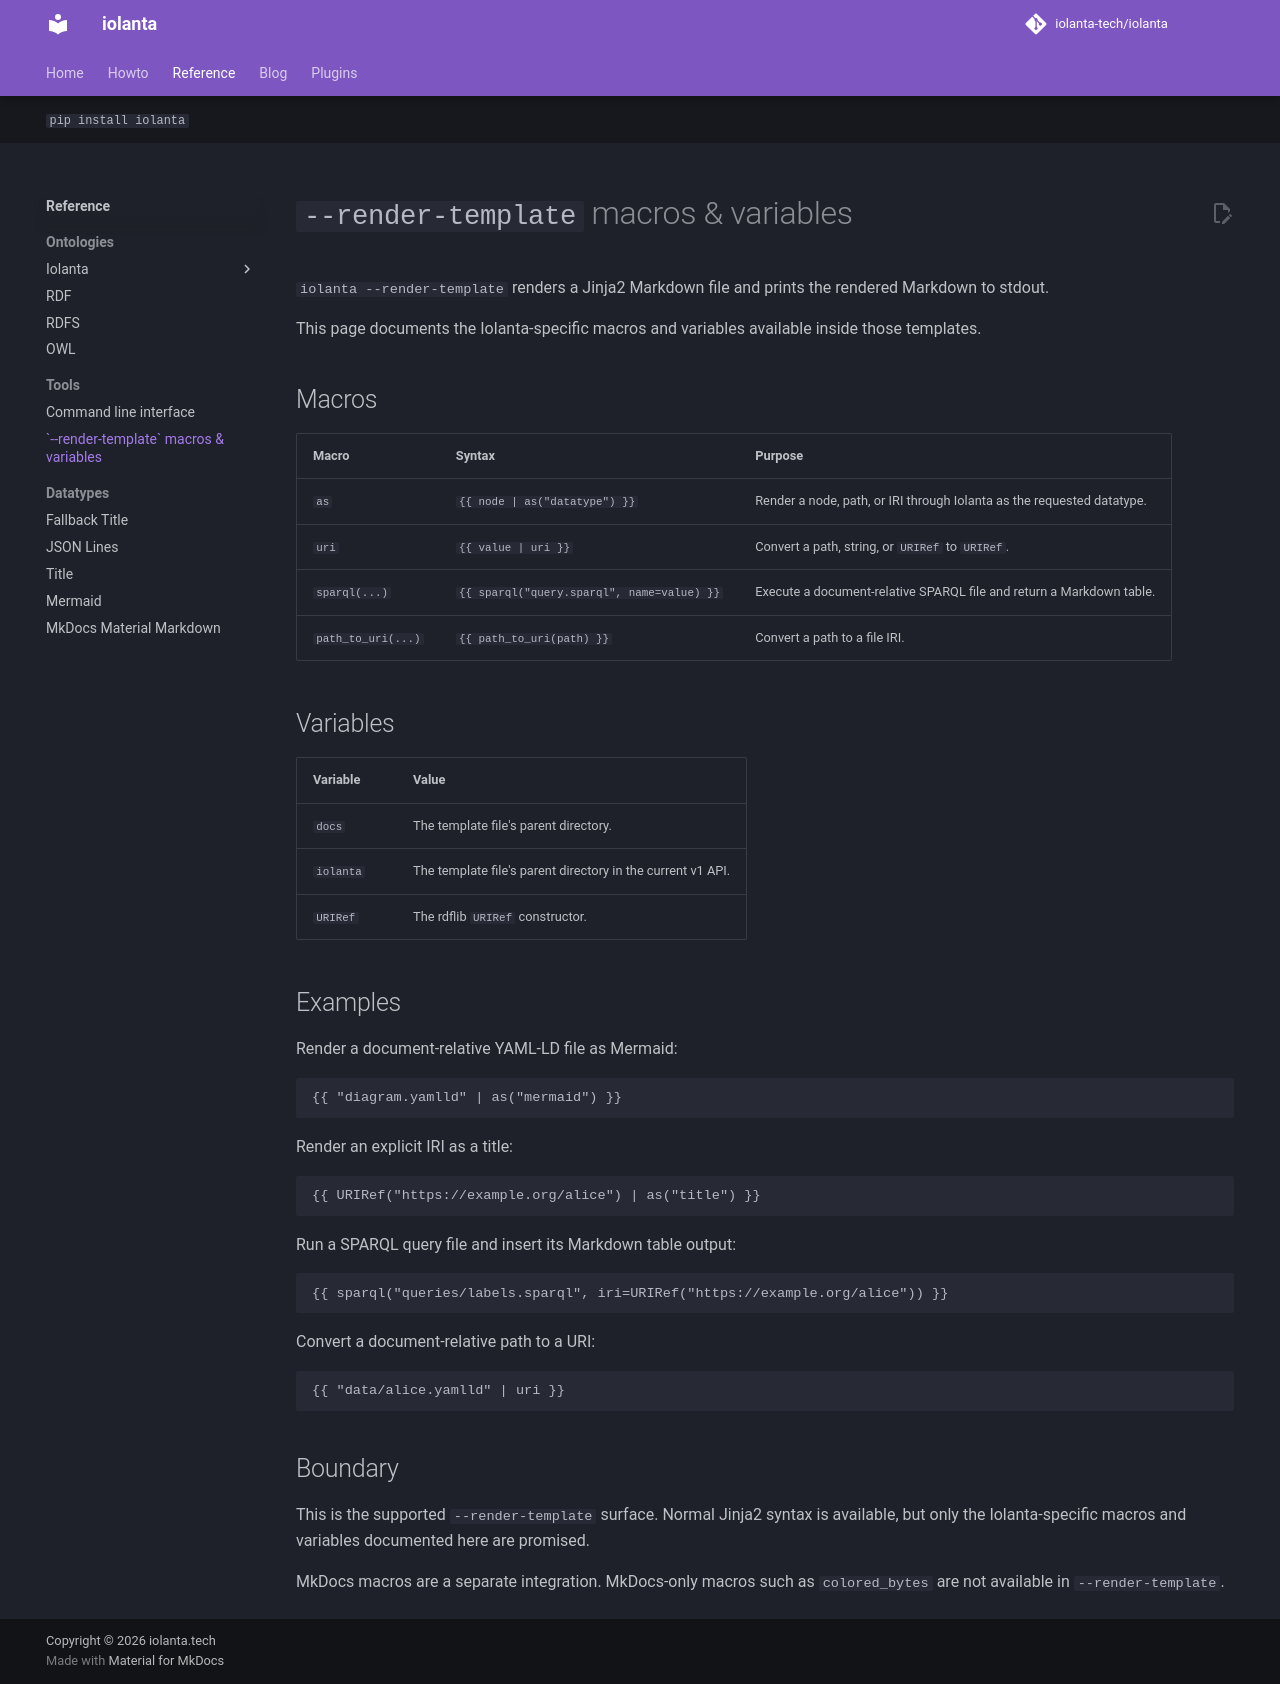

repository: iolanta-tech/iolanta · page: reference/render-template-macros-and-variables/index.html · generator: mkdocs

---
title: "`--render-template` macros & variables"
hide: [toc]
---

# `--render-template` macros & variables

`iolanta --render-template` renders a Jinja2 Markdown file and prints the
rendered Markdown to stdout.

This page documents the Iolanta-specific macros and variables available inside
those templates.

## Macros

{% raw %}
| Macro | Syntax | Purpose |
| --- | --- | --- |
| `as` | `{{ node | as("datatype") }}` | Render a node, path, or IRI through Iolanta as the requested datatype. |
| `uri` | `{{ value | uri }}` | Convert a path, string, or `URIRef` to `URIRef`. |
| `sparql(...)` | `{{ sparql("query.sparql", name=value) }}` | Execute a document-relative SPARQL file and return a Markdown table. |
| `path_to_uri(...)` | `{{ path_to_uri(path) }}` | Convert a path to a file IRI. |
{% endraw %}

## Variables

| Variable | Value |
| --- | --- |
| `docs` | The template file's parent directory. |
| `iolanta` | The template file's parent directory in the current v1 API. |
| `URIRef` | The rdflib `URIRef` constructor. |

## Examples

Render a document-relative YAML-LD file as Mermaid:

{% raw %}
```jinja2
{{ "diagram.yamlld" | as("mermaid") }}
```
{% endraw %}

Render an explicit IRI as a title:

{% raw %}
```jinja2
{{ URIRef("https://example.org/alice") | as("title") }}
```
{% endraw %}

Run a SPARQL query file and insert its Markdown table output:

{% raw %}
```jinja2
{{ sparql("queries/labels.sparql", iri=URIRef("https://example.org/alice")) }}
```
{% endraw %}

Convert a document-relative path to a URI:

{% raw %}
```jinja2
{{ "data/alice.yamlld" | uri }}
```
{% endraw %}

## Boundary

This is the supported `--render-template` surface. Normal Jinja2 syntax is
available, but only the Iolanta-specific macros and variables documented here
are promised.

MkDocs macros are a separate integration. MkDocs-only macros such as
`colored_bytes` are not available in `--render-template`.
